38-way image classification set "train_split" from GitHub (Shivam-uva/plant-disease-detection); label vocabulary: apple apple scab, apple black rot, apple cedar apple rust, apple healthy, blueberry healthy, cherry powdery mildew, cherry healthy, corn cercospora leaf spot gray leaf spot, corn common rust, corn northern leaf blight, corn healthy, grape black rot, grape esca black measles, grape leaf blight (isariopsis leaf spot), grape healthy, orange huanglongbing citrus greening, peach bacterial spot, peach healthy, bell pepper bacterial spot, bell pepper healthy, potato early blight, potato late blight, potato healthy, raspberry healthy, soybean healthy, squash powdery mildew, strawberry leaf scorch, strawberry healthy, tomato bacterial spot, tomato early blight, tomato late blight, tomato leaf mold, tomato septoria leaf spot, tomato spider mites two spotted spider mite, tomato target spot, tomato yellow leaf curl virus, tomato mosaic virus, tomato healthy.

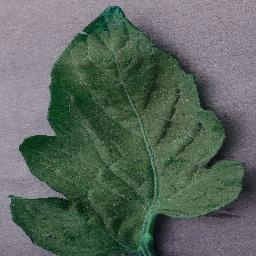
Label: tomato bacterial spot

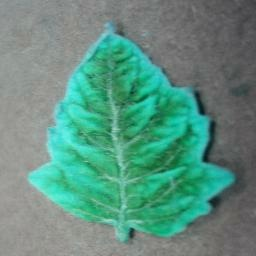
Label: tomato yellow leaf curl virus

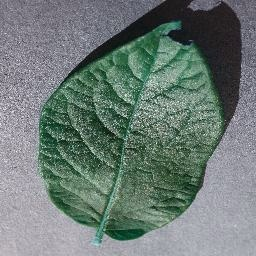
Label: potato healthy

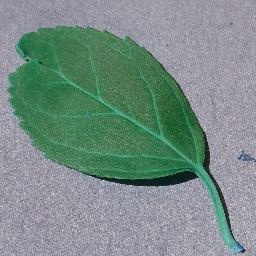
Label: cherry healthy

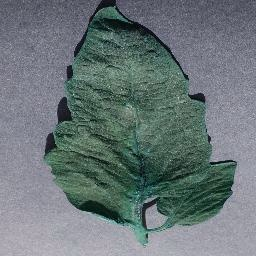
Label: tomato target spot

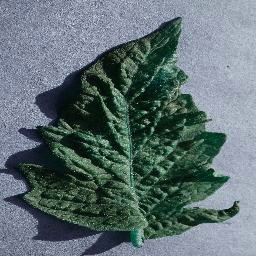
Label: tomato spider mites two spotted spider mite
